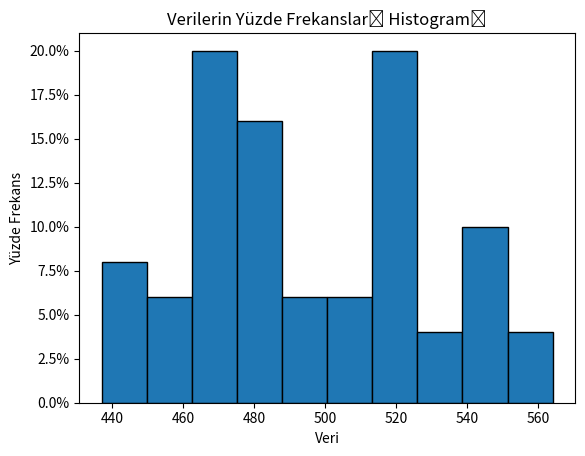

Generate this figure with matplotlib:
import numpy as np
import matplotlib.pyplot as plt
from matplotlib.ticker import PercentFormatter

#define data values
data = [514, 476, 497, 511, 484, 513, 471, 470, 441, 466, 443, 481, 502, 528, 459, 548, 521, 517,463, 478, 473, 514, 542, 519, 522, 523, 546, 487, 486, 473, 527, 470, 440, 564, 499, 523,484, 463, 461, 437, 555, 525, 461, 539, 466, 470, 486, 490, 543, 519]


#create relative frequency histogram with percentages on y-axis
fig = plt.figure()
ax = fig.add_subplot(111)
ax.hist(data, edgecolor='black', weights=np.ones_like(data)*100 / len(data))
ax.yaxis.set_major_formatter(PercentFormatter())
plt.xlabel('Veri')
plt.ylabel('Yüzde Frekans')
plt.title('Verilerin Yüzde Frekansları Histogramı')
plt.show()

